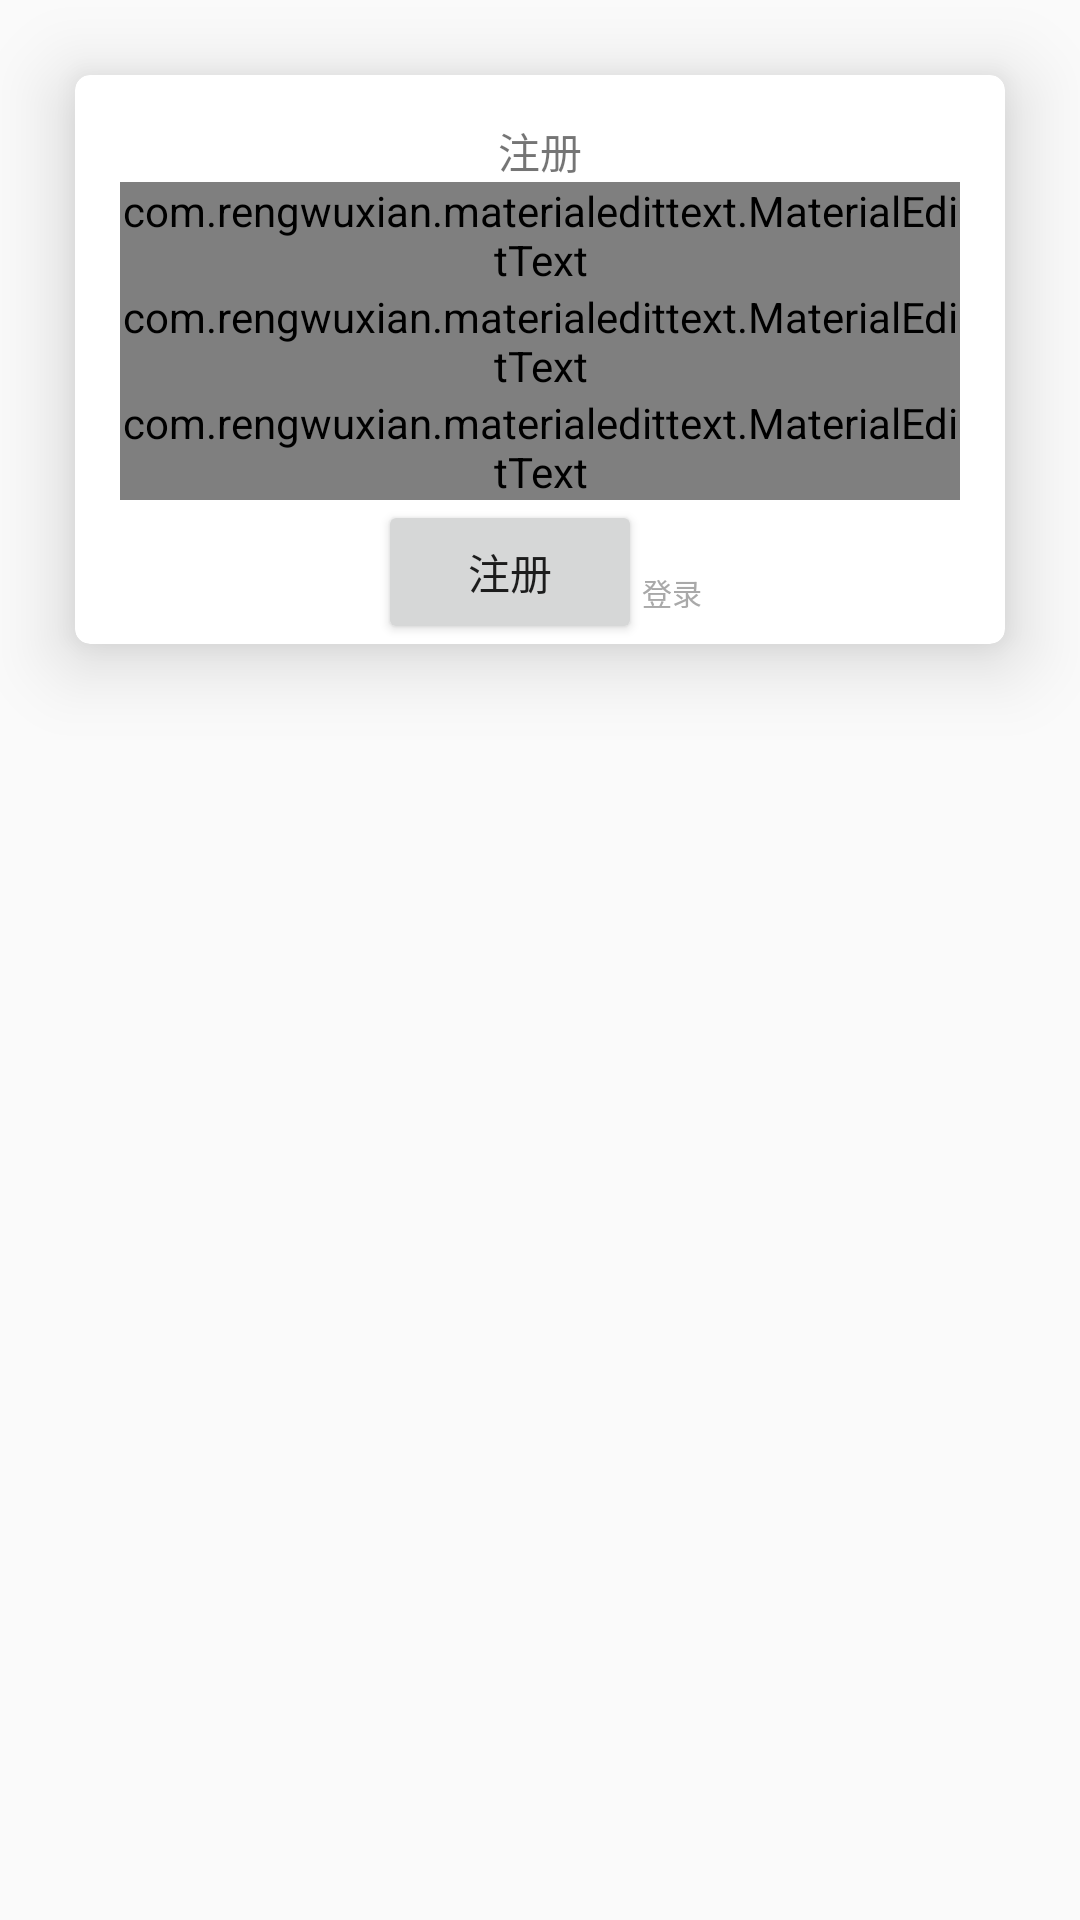

Write the Android layout XML for this screen, with the resource values it uses.
<!-- AndroidManifest.xml: application theme AppTheme.NoActionBar -->
<!-- res/layout/card_register.xml -->
<?xml version="1.0" encoding="utf-8"?>
<FrameLayout xmlns:android="http://schemas.android.com/apk/res/android"
    xmlns:app="http://schemas.android.com/apk/res-auto"
    android:layout_width="match_parent"
    android:layout_height="match_parent">

    <android.support.v7.widget.CardView
        android:id="@+id/register_card"
        android:layout_width="match_parent"
        android:layout_height="wrap_content"
        android:layout_marginBottom="@dimen/card_margin_out"
        android:layout_marginEnd="@dimen/card_margin_out"
        android:layout_marginStart="@dimen/card_margin_out"
        android:layout_marginTop="@dimen/card_margin_out"

        app:cardBackgroundColor="@color/white"
        app:cardCornerRadius="5dp"
        app:cardElevation="@dimen/card_elevation">

        <LinearLayout
            android:layout_width="match_parent"
            android:layout_height="match_parent"
            android:orientation="vertical">

            <TextView
                android:layout_width="wrap_content"
                android:layout_height="wrap_content"
                android:layout_gravity="center_horizontal"
                android:layout_marginTop="15dp"
                android:text="@string/regist"

                />

            <LinearLayout
                android:layout_width="match_parent"
                android:layout_height="match_parent"
                android:orientation="vertical">

                <com.rengwuxian.materialedittext.MaterialEditText
                    android:id="@+id/register_username"
                    android:layout_width="match_parent"
                    android:layout_height="wrap_content"
                    android:layout_marginEnd="@dimen/edittext_margin"
                    android:layout_marginStart="@dimen/edittext_margin"
                    android:hint="@string/register_name"
                    app:met_baseColor="@color/black"
                    app:met_floatingLabel="highlight"
                    app:met_primaryColor="@color/darkblue"
                    app:met_singleLineEllipsis="true"
                    app:met_underlineColor="@color/darkgray" />

                <com.rengwuxian.materialedittext.MaterialEditText
                    android:id="@+id/register_password"
                    android:layout_width="match_parent"
                    android:layout_height="wrap_content"
                    android:layout_marginEnd="@dimen/edittext_margin"
                    android:layout_marginStart="@dimen/edittext_margin"
                    android:hint="@string/register_password"
                    android:inputType="textPassword"
                    app:met_baseColor="@color/black"
                    app:met_floatingLabel="highlight"
                    app:met_primaryColor="@color/darkblue"
                    app:met_singleLineEllipsis="true"
                    app:met_underlineColor="@color/darkgray" />

                <com.rengwuxian.materialedittext.MaterialEditText
                    android:id="@+id/register_password_ensure"
                    android:layout_width="match_parent"
                    android:layout_height="wrap_content"
                    android:layout_marginEnd="@dimen/edittext_margin"
                    android:layout_marginStart="@dimen/edittext_margin"
                    android:hint="@string/ensure_password"
                    android:inputType="textPassword"
                    app:met_baseColor="@color/black"
                    app:met_floatingLabel="highlight"
                    app:met_primaryColor="@color/darkblue"
                    app:met_singleLineEllipsis="true"
                    app:met_underlineColor="@color/darkgray" />
            </LinearLayout>

            <LinearLayout
                android:layout_width="match_parent"
                android:layout_height="wrap_content"
                android:gravity="center">

                <Button
                    android:id="@+id/register_button"
                    android:layout_width="wrap_content"
                    android:layout_height="wrap_content"
                    android:text="@string/register_ensure" />


                <TextView
                    android:id="@+id/register_to_login"
                    android:layout_width="wrap_content"
                    android:layout_height="wrap_content"
                    android:layout_gravity="bottom"
                    android:layout_marginBottom="5dp"
                    android:clickable="true"
                    android:onClick="flipCard"
                    android:text="@string/register_to_login"
                    android:textColor="@color/darkgray"
                    android:textColorHint="@color/black"
                    android:textSize="10sp" />
            </LinearLayout>
        </LinearLayout>


    </android.support.v7.widget.CardView>
</FrameLayout>
<!-- resources referenced by this layout -->
<resources>
  <color name="black">#000000</color>
  <color name="darkblue">#00008B</color>
  <color name="darkgray">#A9A9A9</color>
  <color name="white">#FFFFFF</color>
  <dimen name="card_elevation">15dp</dimen>
  <dimen name="card_margin_out">25dp</dimen>
  <dimen name="edittext_margin">15dp</dimen>
  <string name="ensure_password">确认你的密码</string>
  <string name="regist">注册</string>
  <string name="register_ensure">注册</string>
  <string name="register_name">用户名</string>
  <string name="register_password">密码</string>
  <string name="register_to_login">登录</string>
  <style name="AppTheme.NoActionBar">
          <item name="windowActionBar">false</item>
          <item name="windowNoTitle">true</item>
  
          <item name="colorPrimary">@color/colorPrimary</item>
          <item name="colorPrimaryDark">@color/colorPrimaryDark</item>
          <item name="colorAccent">@color/colorAccent</item>
  
          <item name="android:listDivider">@drawable/divider</item>
  
      </style>
  <color name="colorPrimary">#3F51B5</color>
  <color name="colorPrimaryDark">#303F9F</color>
  <color name="colorAccent">#FF4081</color>
  <!-- drawable divider (drawable) -->
  <?xml version="1.0" encoding="utf-8"?>
  <shape xmlns:android="http://schemas.android.com/apk/res/android"
      android:shape="rectangle">
      <solid android:color="@color/darkgray" />
      <size android:height="1dp" />
  </shape>
</resources>
